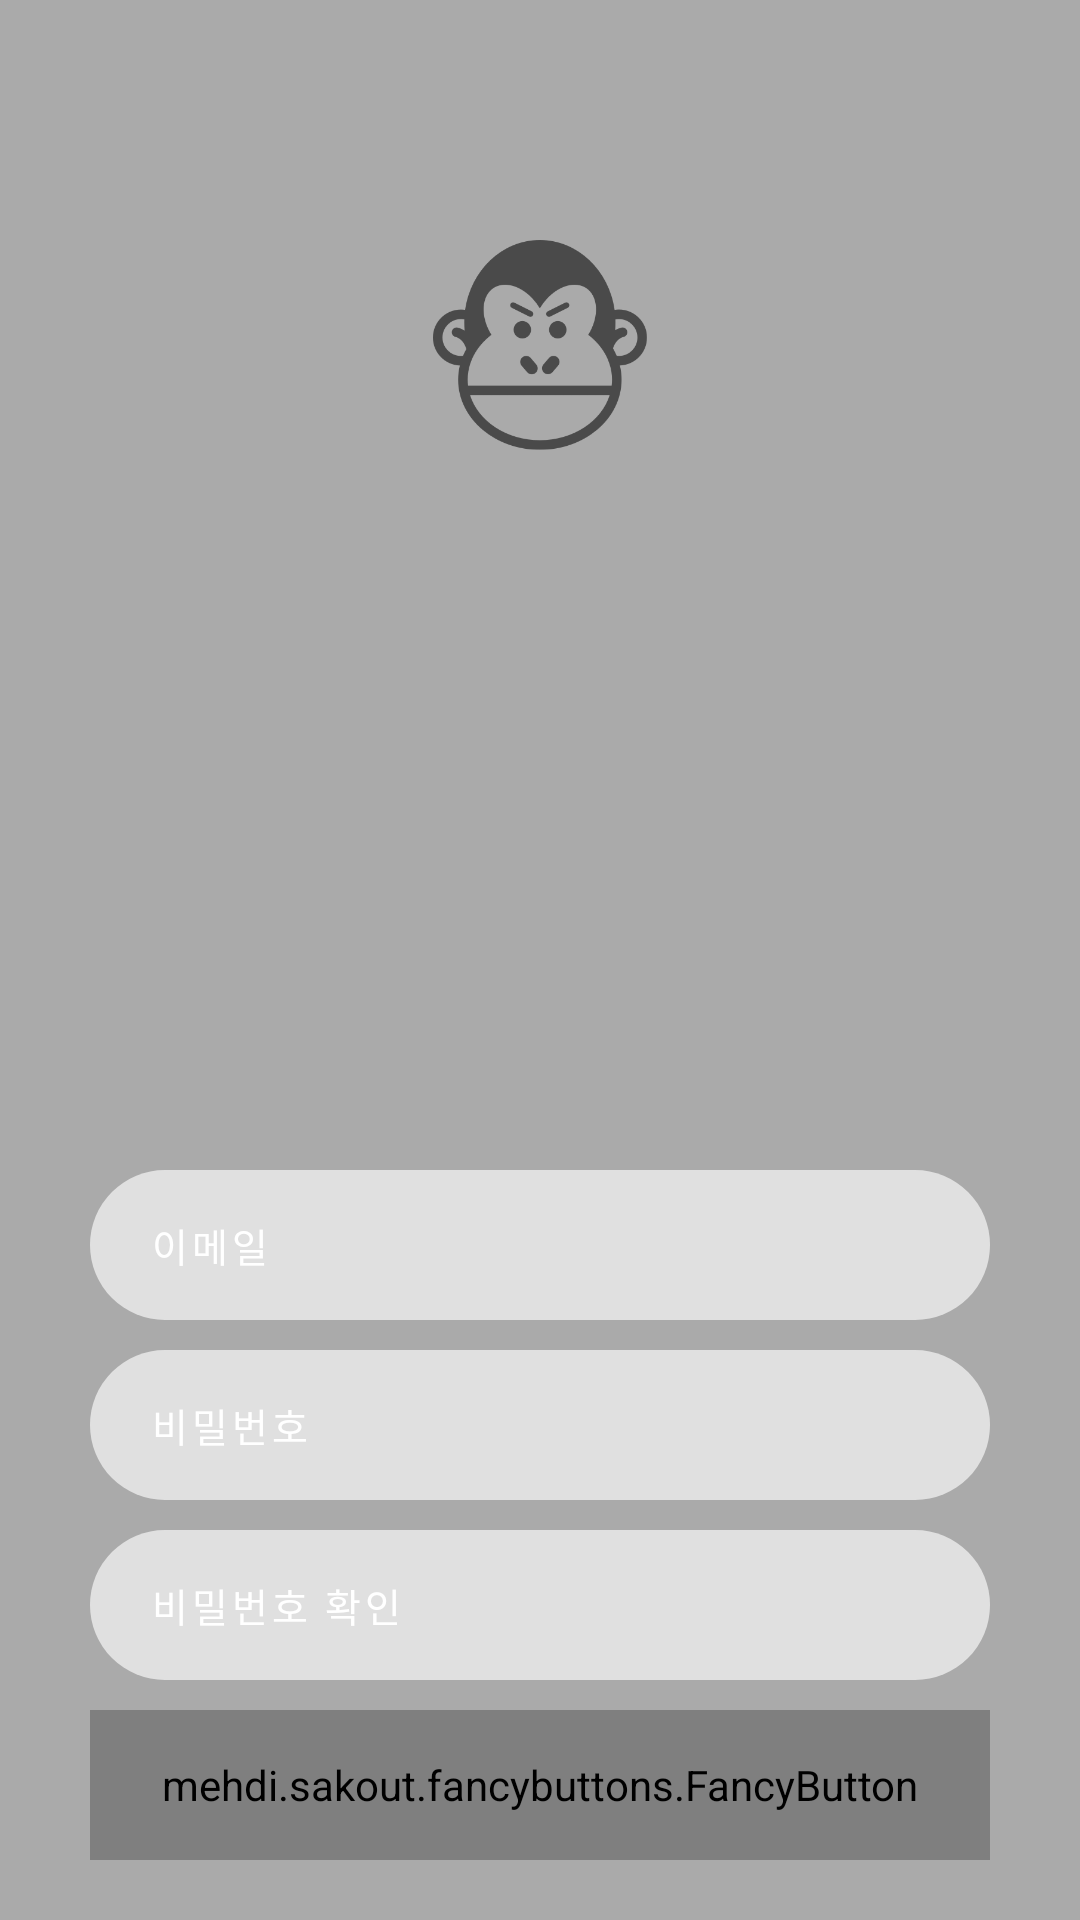

The Android layout XML behind this screen, and the referenced resources:
<!-- AndroidManifest.xml: application theme AppTheme -->
<!-- res/layout/activity_signup.xml -->
<?xml version="1.0" encoding="utf-8"?>
<RelativeLayout xmlns:android="http://schemas.android.com/apk/res/android"
                xmlns:app="http://schemas.android.com/apk/res-auto"
                xmlns:tools="http://schemas.android.com/tools"
                android:layout_width="match_parent"
                android:layout_height="match_parent"
    >


    <ImageView
        android:layout_width="match_parent"
        android:layout_height="match_parent"
        android:src="@android:color/darker_gray"
        android:scaleType="centerCrop" />

    <ImageView
        android:layout_width="match_parent"
        android:layout_height="70dp"
        android:layout_centerHorizontal="true"
        android:layout_gravity="center"
        android:layout_marginTop="80dp"
        android:padding="0dp"
        android:src="@drawable/ic_monkey"
        android:text="Toolbar Title"/>

    <LinearLayout
        android:id="@+id/signupFormView"
        android:layout_width="match_parent"
        android:layout_height="wrap_content"
        android:layout_alignParentBottom="true"
        android:orientation="vertical">
        

        <LinearLayout
            android:layout_width="match_parent"
            android:layout_height="wrap_content"
            android:layout_marginLeft="30dp"
            android:layout_marginRight="30dp"
            android:layout_marginTop="10dp"
            android:background="@drawable/roundwhite"
            android:orientation="horizontal">

            <ImageView
                android:layout_width="0dp"
                android:layout_height="wrap_content"
                android:layout_gravity="center"
                android:layout_weight="1"
                android:paddingLeft="10dp"
                android:src="@drawable/email"/>

            <EditText
                android:id="@+id/signupEmialTextField"
                android:layout_width="match_parent"
                android:layout_height="50dp"
                android:layout_weight="1"
                android:background="#00000000"
                android:drawablePadding="10dp"
                android:hint="이메일"
                android:inputType="textEmailAddress"
                android:letterSpacing="0.1"
                android:paddingLeft="10dp"
                android:textColor="#fff"
                android:textColorHint="#fff"
                android:textSize="13dp"/>
        </LinearLayout>

        <LinearLayout
            android:layout_width="match_parent"
            android:layout_height="wrap_content"
            android:layout_marginLeft="30dp"
            android:layout_marginRight="30dp"
            android:layout_marginTop="10dp"
            android:background="@drawable/roundwhite"
            android:orientation="horizontal">

            <ImageView
                android:layout_width="0dp"
                android:layout_height="wrap_content"
                android:layout_gravity="center"
                android:layout_weight="1"
                android:paddingLeft="10dp"
                android:src="@drawable/password"/>

            <EditText
                android:id="@+id/signupPasswordTextField"
                android:layout_width="match_parent"
                android:layout_height="50dp"
                android:layout_weight="1"
                android:background="#00000000"
                android:drawablePadding="10dp"
                android:hint="비밀번호"
                android:inputType="textPassword"
                android:letterSpacing="0.1"
                android:paddingLeft="10dp"
                android:textColor="#fff"
                android:textColorHint="#fff"
                android:textSize="13dp"/>
        </LinearLayout>

        <LinearLayout
            android:layout_width="match_parent"
            android:layout_height="wrap_content"
            android:layout_marginLeft="30dp"
            android:layout_marginRight="30dp"
            android:layout_marginTop="10dp"
            android:background="@drawable/roundwhite"
            android:orientation="horizontal">

            <ImageView
                android:id="@+id/pass"
                android:layout_width="0dp"
                android:layout_height="wrap_content"
                android:layout_gravity="center"
                android:layout_weight="1"
                android:paddingLeft="10dp"
                android:src="@drawable/password"/>

            <EditText
                android:id="@+id/signupConfirmPasswordTextField"
                android:layout_width="match_parent"
                android:layout_height="50dp"
                android:layout_weight="1"
                android:background="#00000000"
                android:hint="비밀번호 확인"
                android:inputType="textPassword"
                android:letterSpacing="0.1"
                android:paddingLeft="10dp"
                android:textColor="#fff"
                android:textColorHint="#fff"
                android:textSize="13dp"/>
        </LinearLayout>

        <mehdi.sakout.fancybuttons.FancyButton
            android:id="@+id/signupButton"
            android:layout_width="match_parent"
            android:layout_height="50dp"
            android:layout_above="@+id/bottom"
            android:layout_marginBottom="20dp"
            android:layout_marginLeft="30dp"
            android:layout_marginRight="30dp"
            android:layout_marginTop="10dp"
            app:fb_defaultColor="@color/colorPrimaryDark"
            app:fb_radius="30dp"
            app:fb_text="회원가입"
            app:fb_textColor="#fff"
            app:layout_constraintBottom_toBottomOf="parent"
            app:layout_constraintLeft_toLeftOf="parent"
            app:layout_constraintRight_toRightOf="parent"/>
        
    </LinearLayout>

</RelativeLayout>
<!-- resources referenced by this layout -->
<resources>
  <color name="colorPrimaryDark">#ff5252</color>
  <!-- drawable ic_monkey: png bitmap (drawable, 23421 bytes) -->
  <!-- drawable roundwhite (drawable) -->
  <?xml version="1.0" encoding="utf-8"?>
  <shape xmlns:android="http://schemas.android.com/apk/res/android"
      android:shape="rectangle">
      <solid android:color="#a4ffffff" />
      <corners android:bottomRightRadius="25dp"
          android:bottomLeftRadius="25dp"
          android:topRightRadius="25dp"
          android:topLeftRadius="25dp"/>
  </shape>
  <style name="AppTheme" parent="Theme.AppCompat.Light.NoActionBar">
          
          <item name="colorPrimary">@color/colorPrimary
          </item>
          <item name="colorPrimaryDark">@color/colorPrimaryDark
          </item>
          <item name="colorControlNormal">@color/colorAccent</item>
          <item name="colorAccent">@color/colorAccent
          </item>
          <item name="android:windowNoTitle">true
          </item>
          <item name="toolbarStyle">@style/custom_toolbar</item>
  
          <item name="android:actionBarStyle">@style/ActionBar</item>
  
          <item name="android:textColor">@color/textDark</item>
  
      </style>
  <color name="colorPrimary">#ffffff</color>
  <color name="colorAccent">#ff6565</color>
  <style name="custom_toolbar" parent="@style/Widget.AppCompat.Toolbar">
          <item name="titleTextColor">@color/colorPrimaryDark</item>
      </style>
  <style name="ActionBar" parent="@style/Widget.AppCompat.ActionBar">
          <item name="android:background">@color/colorAccent</item>
  
          
          <item name="background">@color/colorAccent</item>
      </style>
  <color name="textDark">#545254</color>
</resources>
